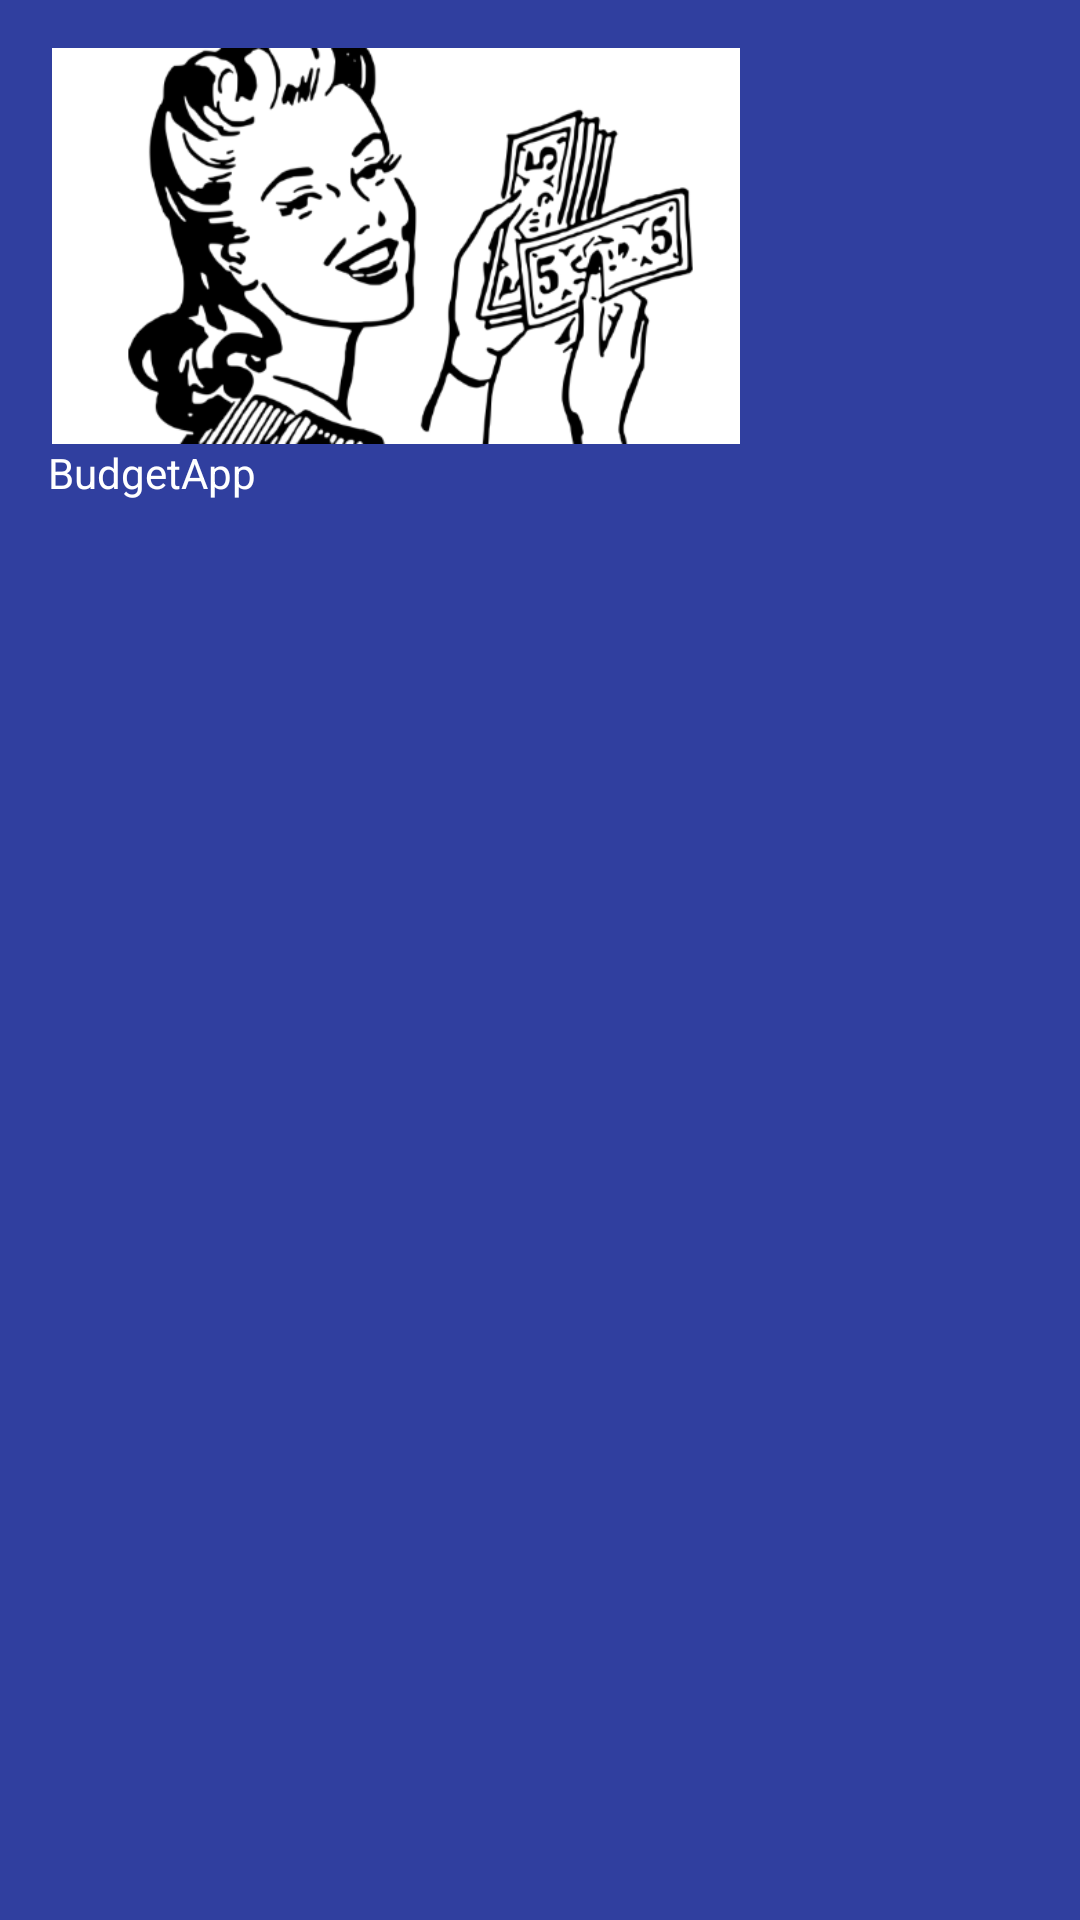

Reconstruct the res/layout file that produces this screen, plus the resources it refers to.
<!-- AndroidManifest.xml: application theme AppTheme -->
<!-- res/layout/nav_header.xml -->
<?xml version="1.0" encoding="utf-8"?>
<LinearLayout xmlns:android="http://schemas.android.com/apk/res/android"
    xmlns:app="http://schemas.android.com/apk/res-auto"
    android:layout_width="match_parent"
    android:layout_height="192dp"
    android:background="?attr/colorPrimaryDark"
    android:padding="16dp"
    android:theme="@style/ThemeOverlay.AppCompat.Dark"
    android:orientation="vertical"

    android:gravity="bottom">

    <ImageView
        android:id="@+id/menu_logo"
        android:layout_width="232dp"
        android:layout_height="132dp"
        android:src="@drawable/money" />

    <TextView
        android:layout_width="match_parent"
        android:layout_height="wrap_content"
        android:text="BudgetApp"
        android:textAppearance="@style/TextAppearance.AppCompat.Body1" />

    <FrameLayout
        android:layout_width="match_parent"
        android:layout_height="match_parent">

    </FrameLayout>


</LinearLayout>
<!-- resources referenced by this layout -->
<resources>
  <!-- drawable money: png bitmap (drawable, 55608 bytes) -->
  <style name="AppTheme" parent="Theme.AppCompat.DayNight.NoActionBar">
          
          <item name="colorPrimary">@color/colorPrimary</item>
          <item name="colorPrimaryDark">@color/colorPrimaryDark</item>
          <item name="colorAccent">@color/moneycolor</item>
      </style>
  <color name="colorPrimary">#3F51B5</color>
  <color name="colorPrimaryDark">#303F9F</color>
  <color name="moneycolor">#2ab99b</color>
</resources>
